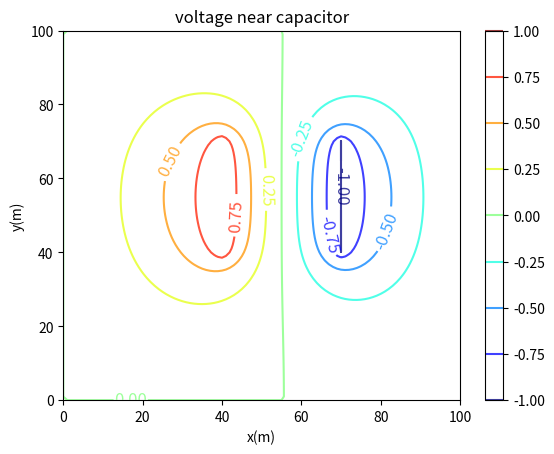

Here is the Python script that generated this plot: (Note: this script raises an exception after producing the figure.)
# -*- coding: utf-8 -*-
"""
Created on Sun Dec 11 22:06:25 2016

@author: admin12
"""

from __future__ import division 
import matplotlib 
import numpy as np 
import matplotlib.cm as cm 
import matplotlib.mlab as mlab 
import matplotlib.pyplot as plt 
from mpl_toolkits.mplot3d import Axes3D 
from copy import deepcopy
from pylab import *


v = []

for i in range(101):    
    row_i = []
    for j in range(101):
        if i == 0 or i == 100 or j == 0 or j == 100:
            voltage = 0
        elif 40<=i<=70 and j == 40:
            voltage = 1
        elif 40<=i<=70 and j == 70:
            voltage = -1
        else:
            voltage = 0
        row_i.append(voltage)
    v.append(row_i)

    
def update_V(v):

    delta_V = 0

    for i in range(101):    
        for j in range(101):
            if i == 0 or i == 100 or j == 0 or j == 100:
                pass
            elif 40<=i<=70 and j == 40:
                pass
            elif 40<=i<=70 and j == 70:
                pass
            else:
                voltage_new = (v[i+1][j]+v[i-1][j]+v[i][j+1]+v[i][j-1])/4
                voltage_old = v[i][j]
                delta_V += abs(voltage_new - voltage_old)
                v[i][j] = voltage_new

    return v, delta_V
    
def Laplace_calculate(v):
    
    epsilon = 10**(-5)*100**2
    delta_V = 0
    N_iter = 0

    while delta_V >= epsilon or N_iter <= 10:
        v1, delta_V = update_V(v)
        v2, delta_V = update_V(v1)
        v = v2
        N_iter += 1

    return v2


x = np.linspace(0,100,101)
y = np.linspace(0,100,101)
X, Y = np.meshgrid(x, y)
Z = Laplace_calculate(v)
Ex = deepcopy(Z)
Ey = deepcopy(Z)
E = deepcopy(Z)

for i in range(101):
    for j in range(101):
        if i == 0 or i == 100 or j == 0 or j == 100:
            Ex[i][j] = 0
            Ey[i][j] = 0
        else:
            Ex_value = -(Z[i+1][j] - Z[i][j])/2
            Ey_value = -(Z[i][j+1] - Z[i][j])/2
            Ex[i][j] = Ex_value
            Ey[i][j] = Ey_value

for i in range(101):
    for j in range(101):
        E_value = np.sqrt(Ex[i][j]**2 + Ey[i][j]**2)
        E[i][j] = E_value
   
plt.figure()
CS = plt.contour(X,Y,Z, 8, alpha=.75, cmap='jet')
plt.clabel(CS, inline=1, fontsize=12)
plt.colorbar(CS)
plt.title('voltage near capacitor')
plt.xlabel('x(m)')
plt.ylabel('y(m)')

fig = figure()
ax = Axes3D(fig)
surf=ax.plot_surface(X, Y, Z,rstride=1, cstride=1, cmap=cm.coolwarm,linewidth=0, antialiased=False) 
ax.xlabel('x(m)') 
ax.set_ylabel('y(m)') 
ax.set_zlabel('voltage(V)') 
ax.set_title('voltage distribution') 
fig.colorbar(surf,shrink=0.5,aspect=5)
         
fig0, ax0 = plt.subplots()
strm = ax0.streamplot(X, Y, np.array(Ey), np.array(Ex), color=np.array(E), linewidth=2, cmap=plt.cm.autumn)
fig0.colorbar(strm.lines)
ax0.set_xlabel('x(m)')
ax0.set_ylabel('y(m)')
ax0.set_title('Electric field')
plt.show()
